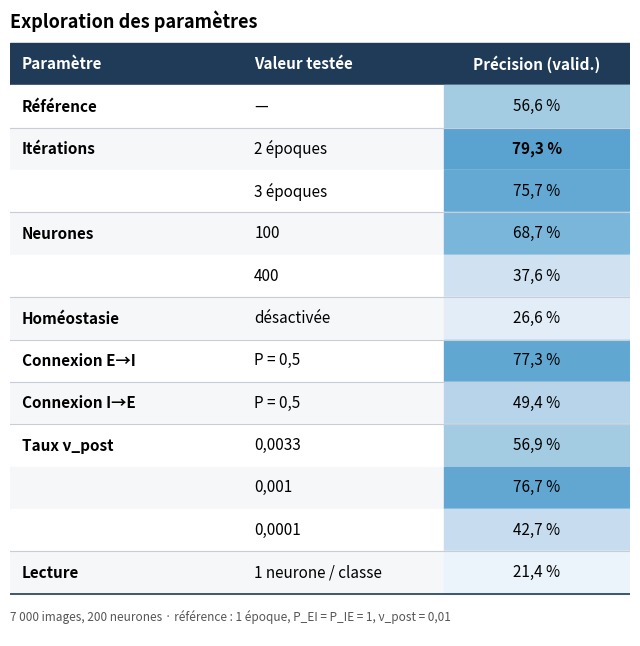

Generate this figure with matplotlib: (Note: this script raises an exception after producing the figure.)
import matplotlib
matplotlib.use('Agg')
import matplotlib.pyplot as plt
from matplotlib.patches import Rectangle
from matplotlib import cm, colors

CMAP = matplotlib.colormaps['Blues']
NORM = colors.Normalize(0.20, 0.85)

def couleur(acc):
    # Stay in the pale half of Blues so black text remains readable.
    return CMAP(0.05 + 0.55 * NORM(acc))

def tableau(lignes, entetes, titre, note, fichier, largeurs=(3.0, 2.6, 2.4)):
    """Draw a poster table and save it as a PNG.

    Args:
        lignes: Rows (parameter, value, accuracy, ...). Each accuracy column
            gets a blue background; None leaves the cell empty ("—").
        entetes: Column headers.
        titre: Title above the table.
        note: Small italic line below the table.
        fichier: Output PNG path.
        largeurs: Column widths in inches.
    """
    h, n = 0.55, len(lignes)
    W, H = sum(largeurs), h * (n + 1)
    fig, ax = plt.subplots(figsize=(W, H + 0.9), dpi=300)
    ax.set_xlim(0, W); ax.set_ylim(-0.55, H + 0.35); ax.axis('off')
    ax.text(0, H + 0.15, titre, fontsize=13, weight='bold', va='bottom')
    xs = [sum(largeurs[:i]) for i in range(len(largeurs))]
    y = H - h
    ax.add_patch(Rectangle((0, y), W, h, color='#1f3b57'))
    for c, (x, w, t) in enumerate(zip(xs, largeurs, entetes)):
        ax.text(x + 0.15 if c < 2 else x + w / 2, y + h / 2, t, color='white',
                fontsize=11, weight='bold', va='center', ha='left' if c < 2 else 'center')
    meilleurs = [max(l[c] for l in lignes if l[c] is not None) for c in range(2, len(largeurs))]
    precedent = None
    for k, (param, valeur, *accs) in enumerate(lignes):
        y = H - h * (k + 2)
        ax.add_patch(Rectangle((0, y), W, h, color='#f6f7f9' if k % 2 else 'white'))
        if param != precedent:
            ax.text(0.15, y + h / 2, param, fontsize=11, va='center', weight='bold')
            if k:
                ax.plot([0, W], [y + h, y + h], color='#c9ced6', lw=0.8)
        precedent = param
        ax.text(xs[1] + 0.15, y + h / 2, valeur, fontsize=11, va='center')
        for x, w, acc, best in zip(xs[2:], largeurs[2:], accs, meilleurs):
            texte = '—'
            if acc is not None:
                ax.add_patch(Rectangle((x, y), w, h, color=couleur(acc)))
                texte = f"{acc*100:.1f} %".replace('.', ',')
            ax.text(x + w / 2, y + h / 2, texte, fontsize=11, va='center', ha='center',
                    weight='bold' if acc == best else 'normal')
    ax.plot([0, W], [0, 0], color='#1f3b57', lw=1.2)
    ax.text(0, -0.3, note, fontsize=8.5, color='#555', va='center', style='italic')
    fig.savefig(fichier, bbox_inches='tight', pad_inches=0.15, facecolor='white')
    print(fichier)

ENT = ['Paramètre', 'Valeur testée', 'Précision (valid.)']
NOTE = "7 000 images, 200 neurones · référence : 1 époque, P_EI = P_IE = 1, ν_post = 0,01"

tableau([
    ('Référence', '—', 0.566),
    ('Itérations', '2 époques', 0.793),
    ('Itérations', '3 époques', 0.757),
    ('Neurones', '100', 0.687),
    ('Neurones', '400', 0.376),
    ('Homéostasie', 'désactivée', 0.266),
    ('Connexion E→I', 'P = 0,5', 0.773),
    ('Connexion I→E', 'P = 0,5', 0.494),
    ('Taux ν_post', '0,0033', 0.569),
    ('Taux ν_post', '0,001', 0.767),
    ('Taux ν_post', '0,0001', 0.427),
    ('Lecture', '1 neurone / classe', 0.214),
], ENT, 'Exploration des paramètres', NOTE, 'figures/tableau_exploration.png')

tableau([
    ('Référence', '—', 0.566),
    ('ν_post + itérations', '0,001 ; 2 époques', 0.794),
    ('ν_post + E→I', '0,001 ; P = 0,5', 0.737),
    ('ν_post + itérations + E→I', '0,001 ; 2 ép. ; P = 0,5', 0.697),
], ['Paramètres combinés', 'Valeurs testées', 'Précision (valid.)'], 'Combinaisons de paramètres', NOTE,
   'figures/tableau_combinaisons.png', largeurs=(3.6, 3.0, 2.4))

# The test set is reported once, for the configuration chosen on validation.
tableau([
    ('Homéostasie θ+', '0,05 mV', 0.791, None),
    ('Homéostasie θ+', '0,025 mV', 0.828, 0.835),
], ['Paramètre', 'Valeur testée', 'Précision (valid.)', 'Précision (test)'],
   'Entraînement complet', "70 000 images, 200 neurones, 2 époques",
   'figures/tableau_entrainement_complet.png', largeurs=(3.0, 2.2, 2.4, 2.2))
